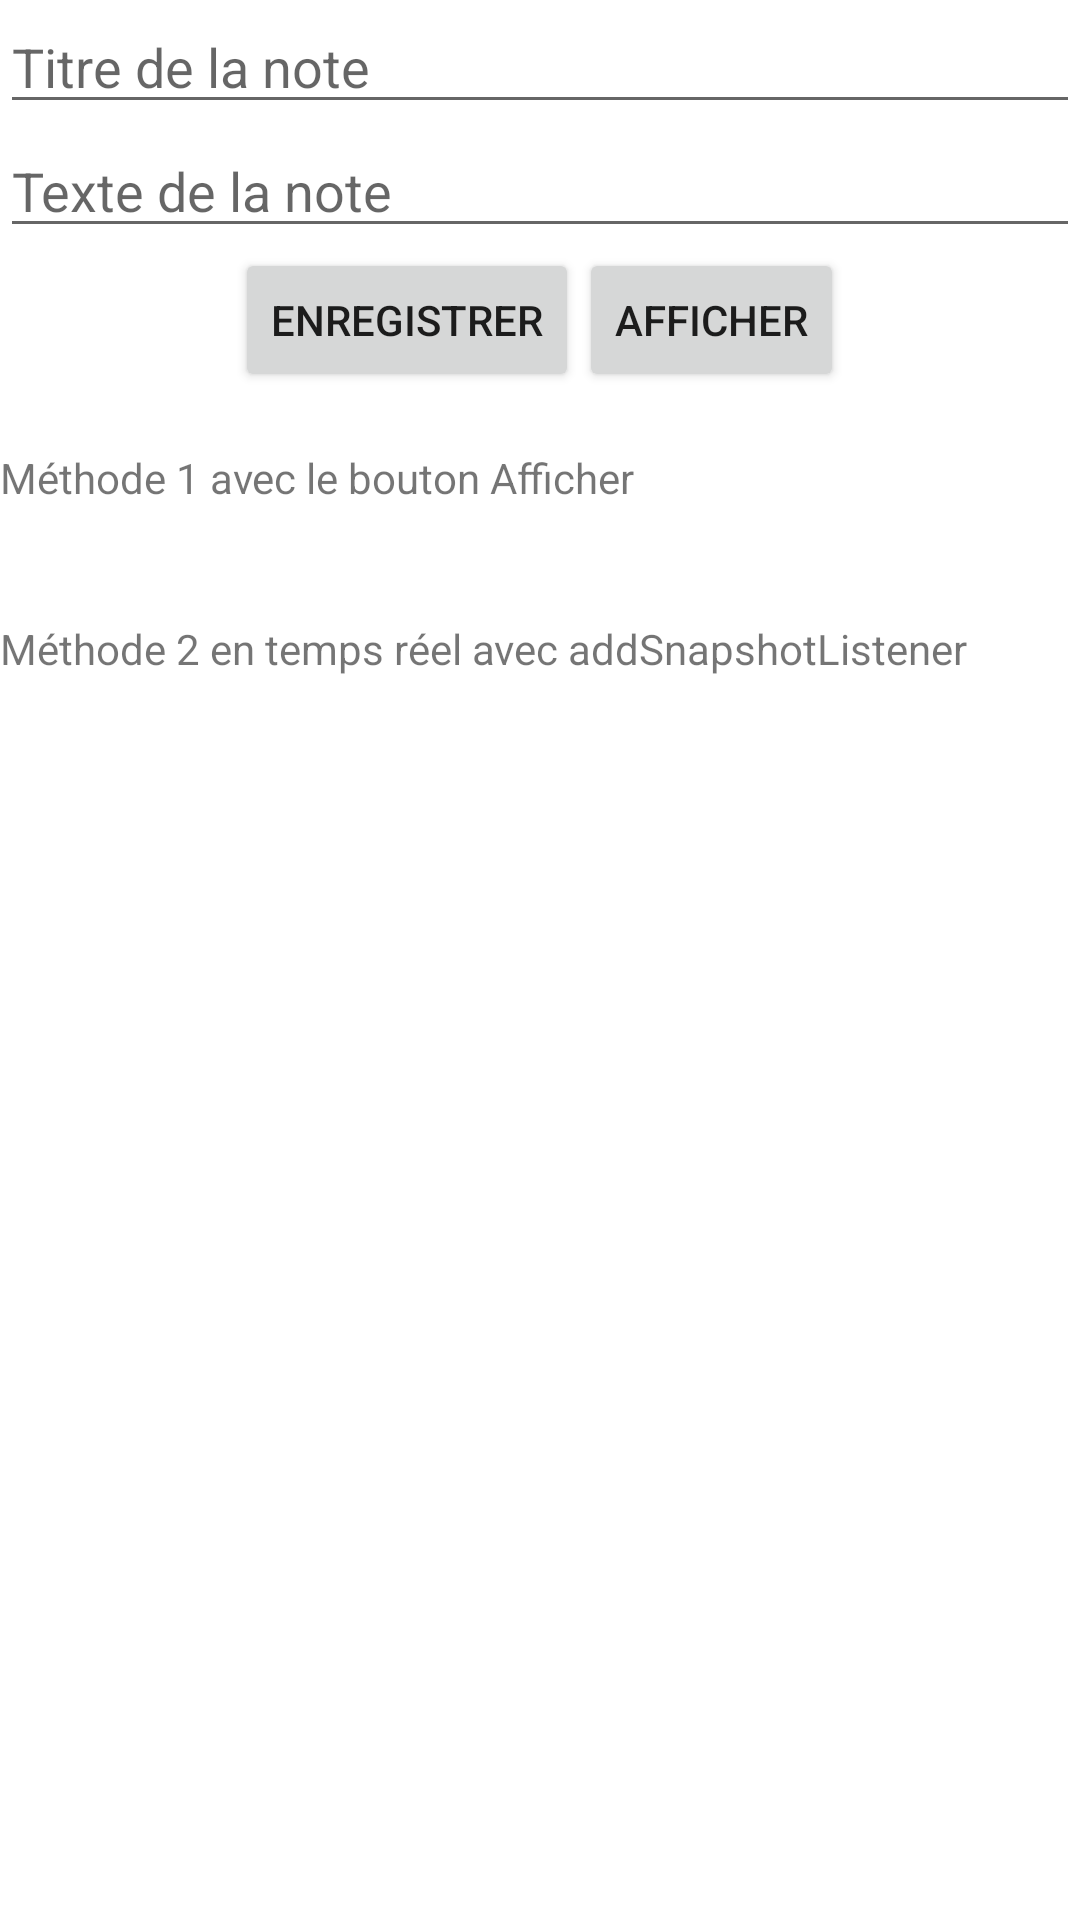

The Android layout XML behind this screen, and the referenced resources:
<!-- AndroidManifest.xml: application theme Theme.TP2CloudFireStore -->
<!-- res/layout/activity_main.xml -->
<?xml version="1.0" encoding="utf-8"?>
<LinearLayout xmlns:android="http://schemas.android.com/apk/res/android"
    xmlns:app="http://schemas.android.com/apk/res-auto"
    xmlns:tools="http://schemas.android.com/tools"
    android:layout_width="match_parent"
    android:layout_height="match_parent"
    android:orientation="vertical"
    tools:context=".MainActivity" >

    <EditText
        android:id="@+id/etTitre"
        android:layout_width="match_parent"
        android:layout_height="wrap_content"
        android:ems="10"
        android:hint="Titre de la note"
        android:inputType="textPersonName" />

    <EditText
        android:id="@+id/etNote"
        android:layout_width="match_parent"
        android:layout_height="wrap_content"
        android:ems="10"
        android:hint="Texte de la note"
        android:inputType="textPersonName" />

    <LinearLayout
        android:layout_width="match_parent"
        android:layout_height="wrap_content"
        android:gravity="center_horizontal"
        android:orientation="horizontal">

        <Button
            android:id="@+id/btnSave"
            android:layout_width="wrap_content"
            android:layout_height="wrap_content"
            android:layout_weight="0"
            android:onClick="saveNote"
            android:text="Enregistrer" />

        <Button
            android:id="@+id/btnLoad"
            android:layout_width="wrap_content"
            android:layout_height="wrap_content"
            android:layout_weight="0"
            android:onClick="showNote"
            android:text="Afficher" />

    </LinearLayout>

    <TextView
        android:id="@+id/textView"
        android:layout_width="wrap_content"
        android:layout_height="wrap_content"
        android:layout_weight="0" />

    <TextView
        android:id="@+id/textView2"
        android:layout_width="match_parent"
        android:layout_height="wrap_content"
        android:text="Méthode 1 avec le bouton Afficher" />

    <TextView
        android:id="@+id/tvSaveNote"
        android:layout_width="match_parent"
        android:layout_height="wrap_content" />

    <TextView
        android:id="@+id/textView4"
        android:layout_width="match_parent"
        android:layout_height="wrap_content" />

    <TextView
        android:id="@+id/textView5"
        android:layout_width="match_parent"
        android:layout_height="wrap_content"
        android:text="Méthode 2 en temps réel avec addSnapshotListener" />

    <TextView
        android:id="@+id/tvShowNote"
        android:layout_width="match_parent"
        android:layout_height="wrap_content" />

    <TextView
        android:id="@+id/textView7"
        android:layout_width="match_parent"
        android:layout_height="wrap_content" />
</LinearLayout>
<!-- resources referenced by this layout -->
<resources>
  <style name="Theme.TP2CloudFireStore" parent="Theme.MaterialComponents.DayNight.DarkActionBar">
          
          <item name="colorPrimary">@color/purple_500</item>
          <item name="colorPrimaryVariant">@color/purple_700</item>
          <item name="colorOnPrimary">@color/white</item>
          
          <item name="colorSecondary">@color/teal_200</item>
          <item name="colorSecondaryVariant">@color/teal_700</item>
          <item name="colorOnSecondary">@color/black</item>
          
          <item name="android:statusBarColor" tools:targetApi="l">?attr/colorPrimaryVariant</item>
          
      </style>
  <!-- not gathered from this repository: default colours our renderer supplied (Android Studio template values) -->
  <color name="purple_500">#FF6200EE</color>
  <color name="purple_700">#FF3700B3</color>
  <color name="teal_200">#FF03DAC5</color>
  <color name="teal_700">#FF018786</color>
  <color name="black">#FF000000</color>
  <color name="white">#FFFFFFFF</color>
</resources>
